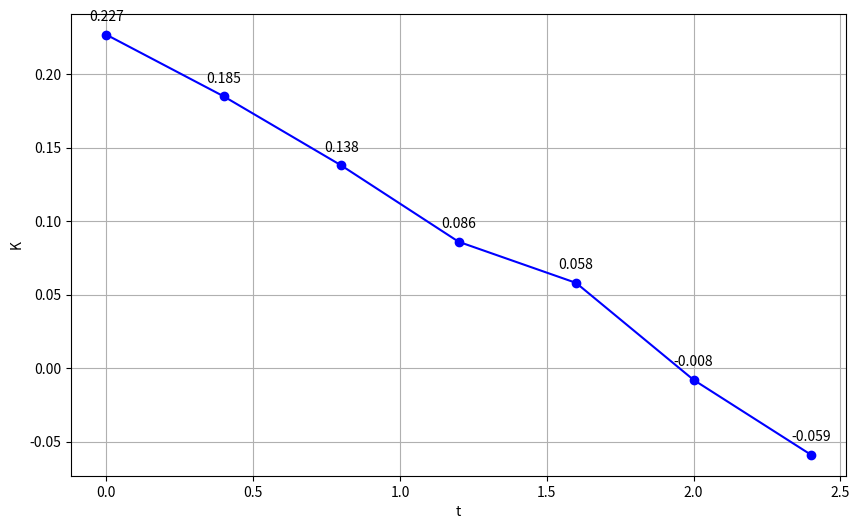

Here is the Python script that generated this plot:
import matplotlib.pyplot as plt
import numpy as np

# Дані
t = [0, 0.4, 0.8, 1.2, 1.6, 2, 2.4]
K = [0.227, 0.185, 0.138, 0.086, 0.058, -0.008, -0.059]

# Побудова графіка
plt.figure(figsize=(10, 6))
plt.plot(t, K, marker='o', linestyle='-', color='b')

# Додавання підписів точок
for i, txt in enumerate(K):
    plt.annotate(f'{txt:.3f}', (t[i], K[i]), textcoords="offset points", xytext=(0,10), ha='center')

# Підписи осей
plt.xlabel('t')
plt.ylabel('K')


# Сітка
plt.grid(True)

# Відображення графіка
plt.show()
